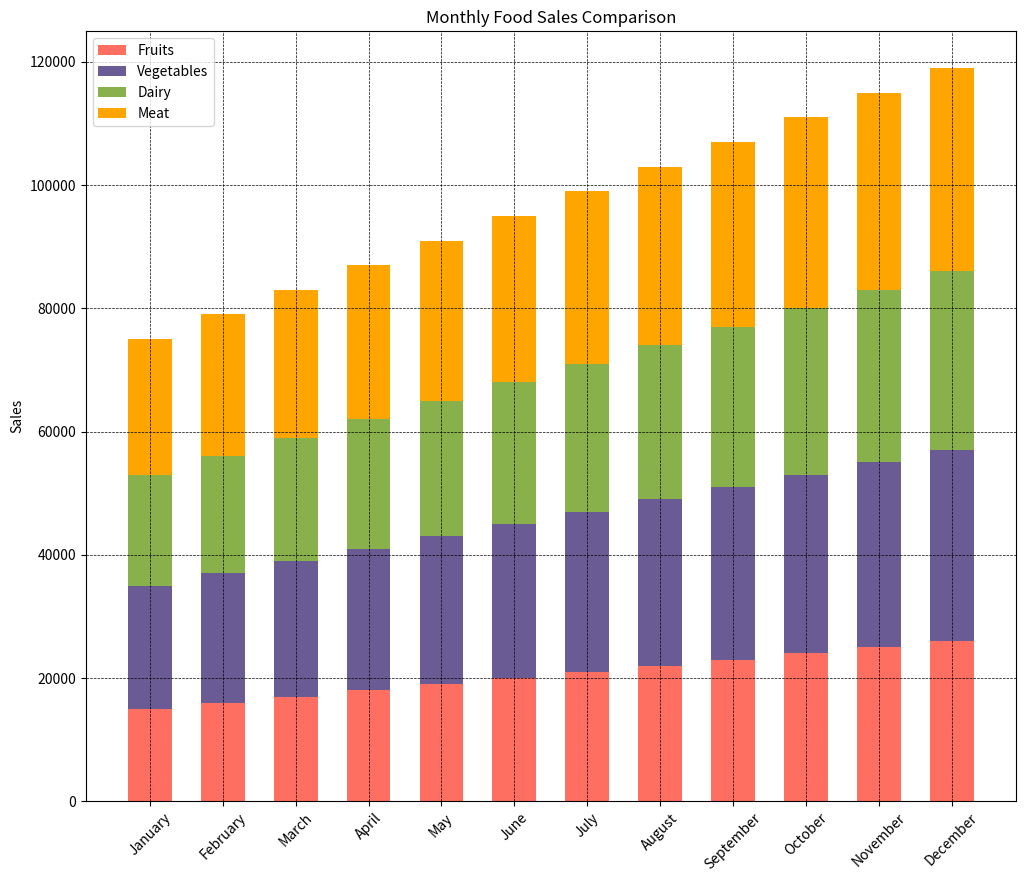

Python code for this plot:

import matplotlib.pyplot as plt

# Data for plotting
months = ['January', 'February', 'March', 'April', 'May', 'June',
          'July', 'August', 'September', 'October', 'November', 'December']
fruits = [15000, 16000, 17000, 18000, 19000, 20000, 21000, 22000, 23000, 24000, 25000, 26000]
vegetables = [20000, 21000, 22000, 23000, 24000, 25000, 26000, 27000, 28000, 29000, 30000, 31000]
dairy = [18000, 19000, 20000, 21000, 22000, 23000, 24000, 25000, 26000, 27000, 28000, 29000]
meat = [22000, 23000, 24000, 25000, 26000, 27000, 28000, 29000, 30000, 31000, 32000, 33000]

fig, ax = plt.subplots(figsize=(12, 10))  # Change width and height of the chart

bar_height = 0.6  # Change height of bars

# Plotting data (change direction of chart to vertical)
p1 = ax.bar(months, fruits, bar_height, color='#FF6F61', label='Fruits')
p2 = ax.bar(months, vegetables, bar_height, bottom=fruits, color='#6B5B95', label='Vegetables')
p3 = ax.bar(months, dairy, bar_height, bottom=[i+j for i,j in zip(fruits, vegetables)], color='#88B04B', label='Dairy')
p4 = ax.bar(months, meat, bar_height, bottom=[i+j+k for i,j,k in zip(fruits, vegetables, dairy)], color='#FFA500', label='Meat')

ax.set_ylabel('Sales')
ax.set_title('Monthly Food Sales Comparison')
ax.set_xticks([i for i in range(len(months))])
ax.set_xticklabels(months, rotation=45)
ax.legend()

# Customize the grid
plt.grid(which='major', linestyle='--', linewidth='0.5', color='black')
plt.show()
